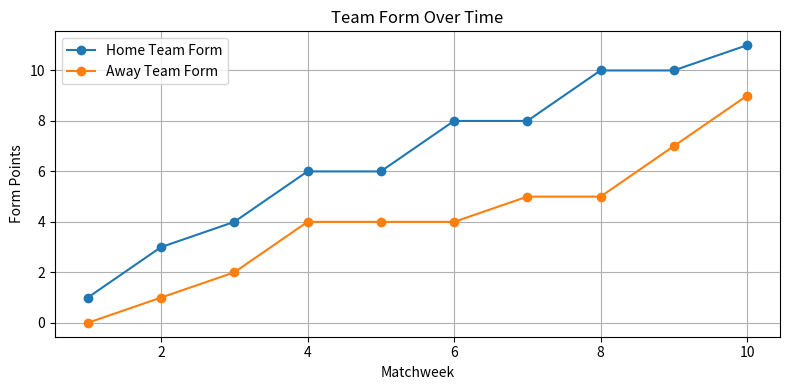
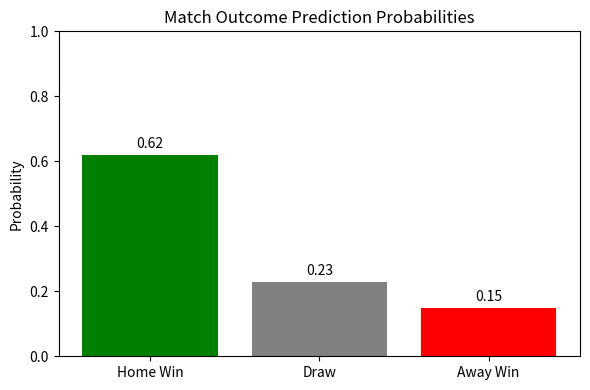
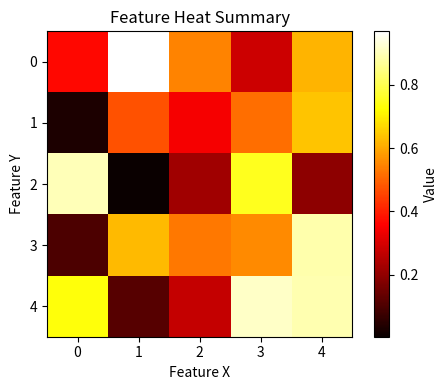

Python code for these plots, in order:
import matplotlib.pyplot as plt
import numpy as np

# Placeholder: Simulated form points for two teams over 10 matchweeks
matchweeks = np.arange(1, 11)
home_form = np.random.randint(0, 3, size=10).cumsum()
away_form = np.random.randint(0, 3, size=10).cumsum()

# 1. Form over time chart
plt.figure(figsize=(8, 4))
plt.plot(matchweeks, home_form, marker='o', label='Home Team Form')
plt.plot(matchweeks, away_form, marker='o', label='Away Team Form')
plt.title('Team Form Over Time')
plt.xlabel('Matchweek')
plt.ylabel('Form Points')
plt.legend()
plt.grid(True)
plt.tight_layout()
plt.show()

# 2. Prediction probabilities bar chart (placeholder values)
probs = [0.62, 0.23, 0.15]  # H / D / A
labels = ['Home Win', 'Draw', 'Away Win']
plt.figure(figsize=(6, 4))
plt.bar(labels, probs, color=['green', 'gray', 'red'])
plt.title('Match Outcome Prediction Probabilities')
plt.ylabel('Probability')
plt.ylim(0, 1)
for i, v in enumerate(probs):
    plt.text(i, v + 0.02, f"{v:.2f}", ha='center')
plt.tight_layout()
plt.show()

# 3. Heat summary (placeholder: random matrix)
heat_data = np.random.rand(5, 5)
plt.figure(figsize=(5, 4))
plt.imshow(heat_data, cmap='hot', interpolation='nearest')
plt.title('Feature Heat Summary')
plt.colorbar(label='Value')
plt.xlabel('Feature X')
plt.ylabel('Feature Y')
plt.tight_layout()
plt.show()